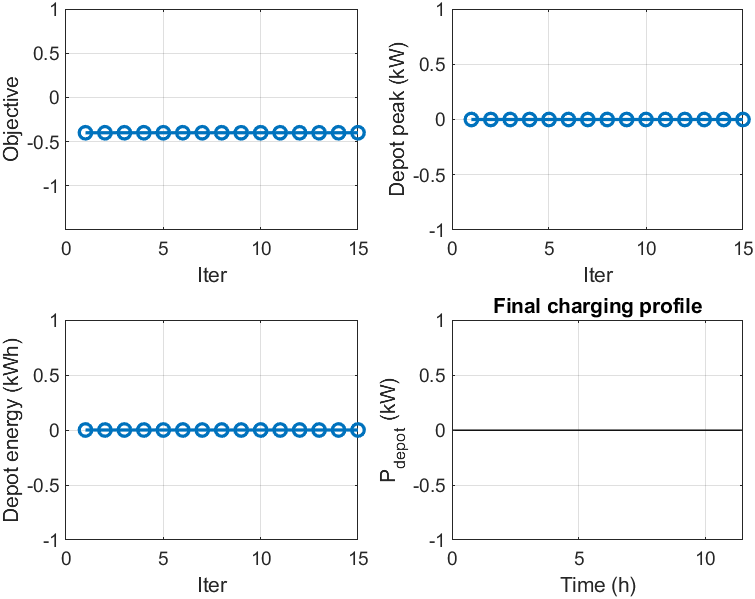

The file beside this chart, header and first rows:
iter, objective, truck, lateness, energy, peak_kW, energy_kWh
1, -0.4, 0, 0, 0, 0, 0
2, -0.4, 0, 0, 0, 0, 0
3, -0.4, 0, 0, 0, 0, 0
4, -0.4, 0, 0, 0, 0, 0
5, -0.4, 0, 0, 0, 0, 0
6, -0.4, 0, 0, 0, 0, 0
7, -0.4, 0, 0, 0, 0, 0
8, -0.4, 0, 0, 0, 0, 0
9, -0.4, 0, 0, 0, 0, 0
10, -0.4, 0, 0, 0, 0, 0
11, -0.4, 0, 0, 0, 0, 0
12, -0.4, 0, 0, 0, 0, 0
13, -0.4, 0, 0, 0, 0, 0
14, -0.4, 0, 0, 0, 0, 0
15, -0.4, 0, 0, 0, 0, 0
